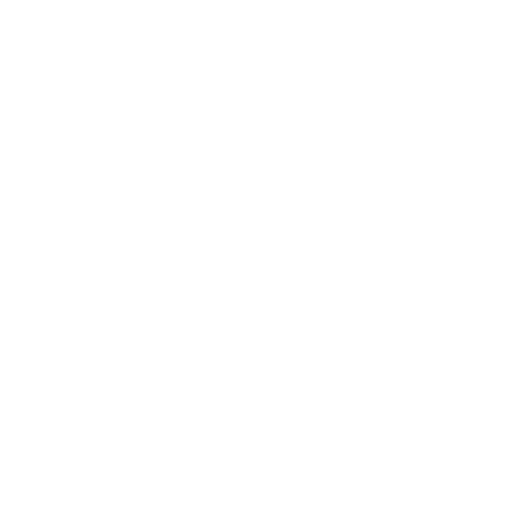
t = 0.00 s
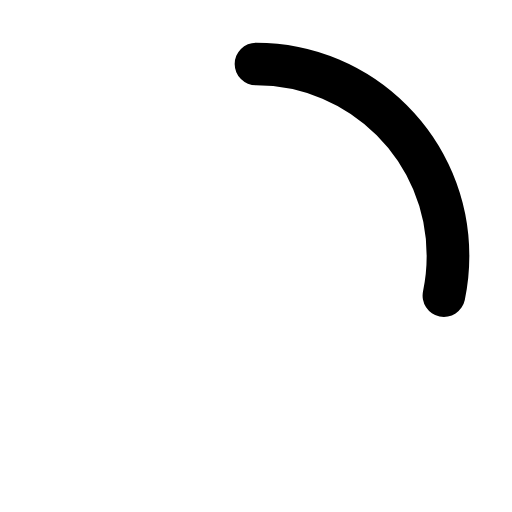
t = 0.20 s
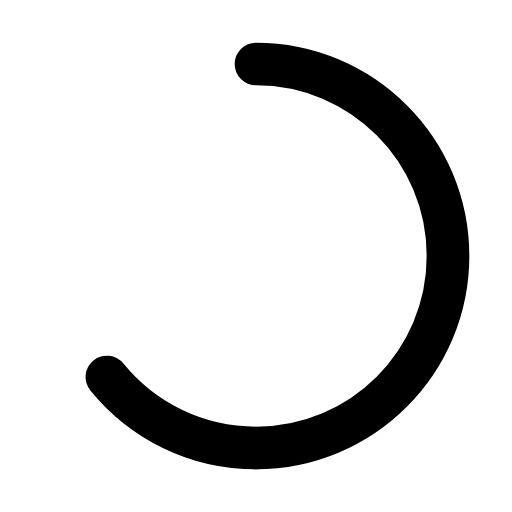
t = 0.50 s
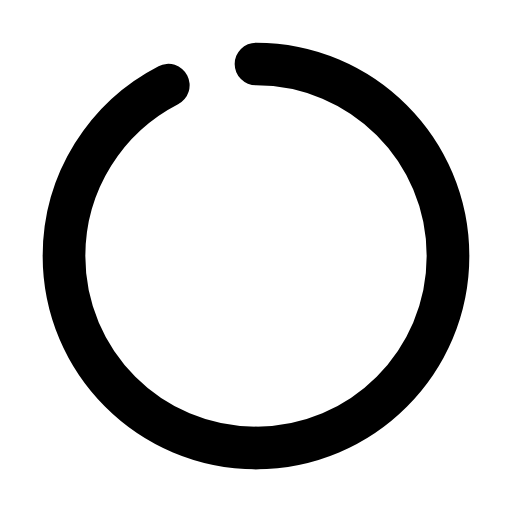
t = 0.70 s
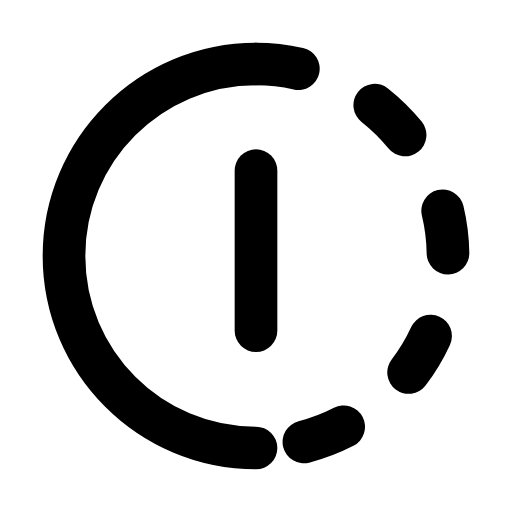
t = 0.95 s
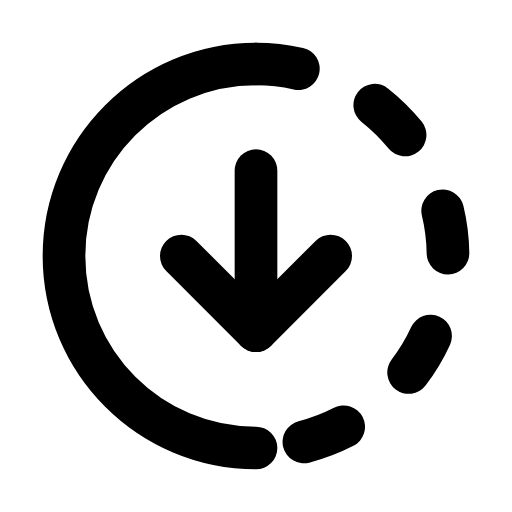
t = 1.20 s

The animated SVG that drew these frames (rendered in a browser with its animation timeline set to each time). Animation: 5 SMIL elements (animate=4,set=1); one cycle of 1.20 s.

<svg xmlns="http://www.w3.org/2000/svg" width="1em" height="1em" viewBox="0 0 24 24"><!-- Icon from Material Line Icons by Vjacheslav Trushkin - https://github.com/cyberalien/line-md/blob/master/license.txt --><g fill="none" stroke="currentColor" stroke-linecap="round" stroke-linejoin="round" stroke-width="2"><path stroke-dasharray="32" stroke-dashoffset="32" d="M12 3c4.97 0 9 4.03 9 9c0 4.97 -4.03 9 -9 9"><animate fill="freeze" attributeName="stroke-dashoffset" dur="0.4s" values="32;0"/><set fill="freeze" attributeName="stroke-dasharray" begin="0.8s" to="2 4"/></path><path stroke-dasharray="32" stroke-dashoffset="32" d="M12 21c-4.97 0 -9 -4.03 -9 -9c0 -4.97 4.03 -9 9 -9"><animate fill="freeze" attributeName="stroke-dashoffset" begin="0.4s" dur="0.4s" values="32;0"/></path><path stroke-dasharray="10" stroke-dashoffset="10" d="M12 8v7.5"><animate fill="freeze" attributeName="stroke-dashoffset" begin="0.8s" dur="0.2s" values="10;0"/></path><path stroke-dasharray="6" stroke-dashoffset="6" d="M12 15.5l3.5 -3.5M12 15.5l-3.5 -3.5"><animate fill="freeze" attributeName="stroke-dashoffset" begin="1s" dur="0.2s" values="6;0"/></path></g></svg>
